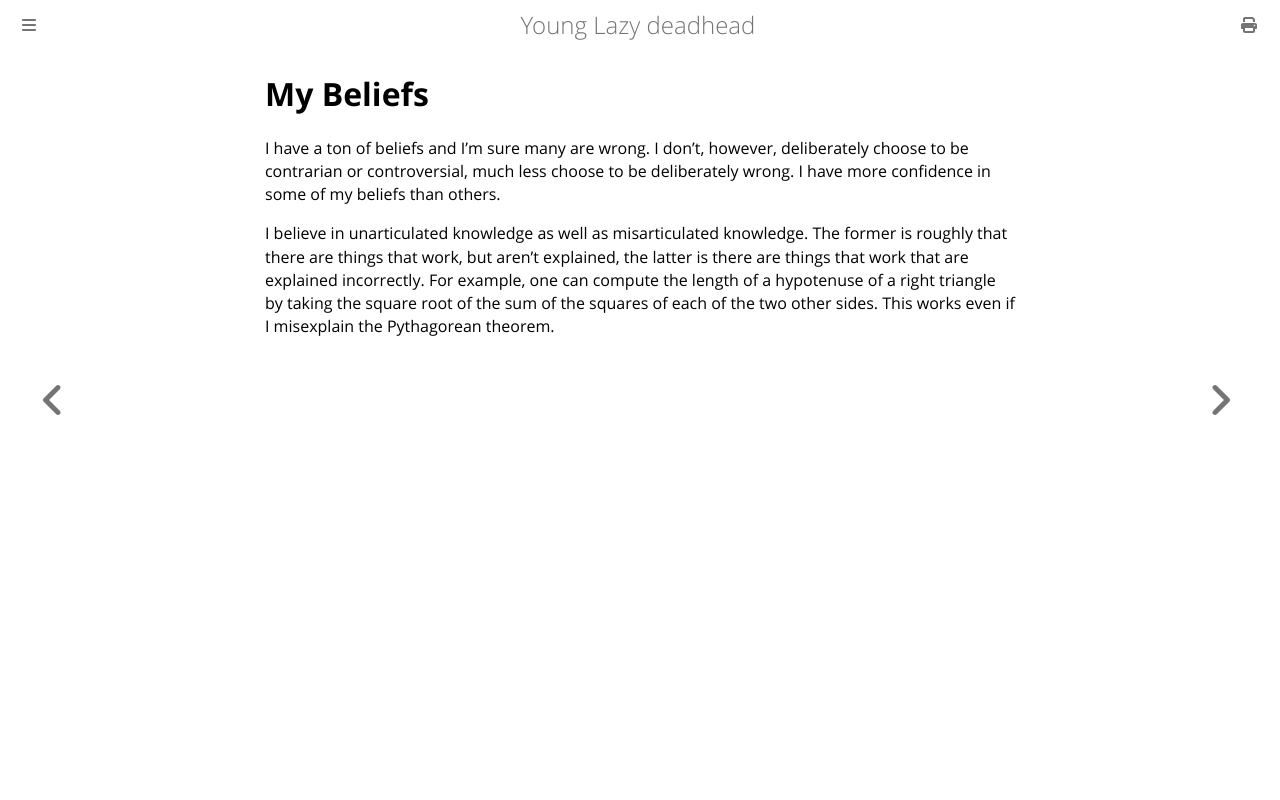

repository: ctm/yld · page: life/my-beliefs.html · generator: mdbook

# My Beliefs

I have a ton of beliefs and I'm sure many are wrong.  I don't, however,
deliberately choose to be contrarian or controversial, much less choose
to be deliberately wrong.  I have more confidence in some of my beliefs
than others.

I believe in unarticulated knowledge as well as misarticulated knowledge.
The former is roughly that there are things that work, but aren't explained,
the latter is there are things that work that are explained incorrectly.
For example, one can compute the length of a hypotenuse of a right triangle
by taking the square root of the sum of the squares of each of the two
other sides.  This works even if I misexplain the Pythagorean theorem.
